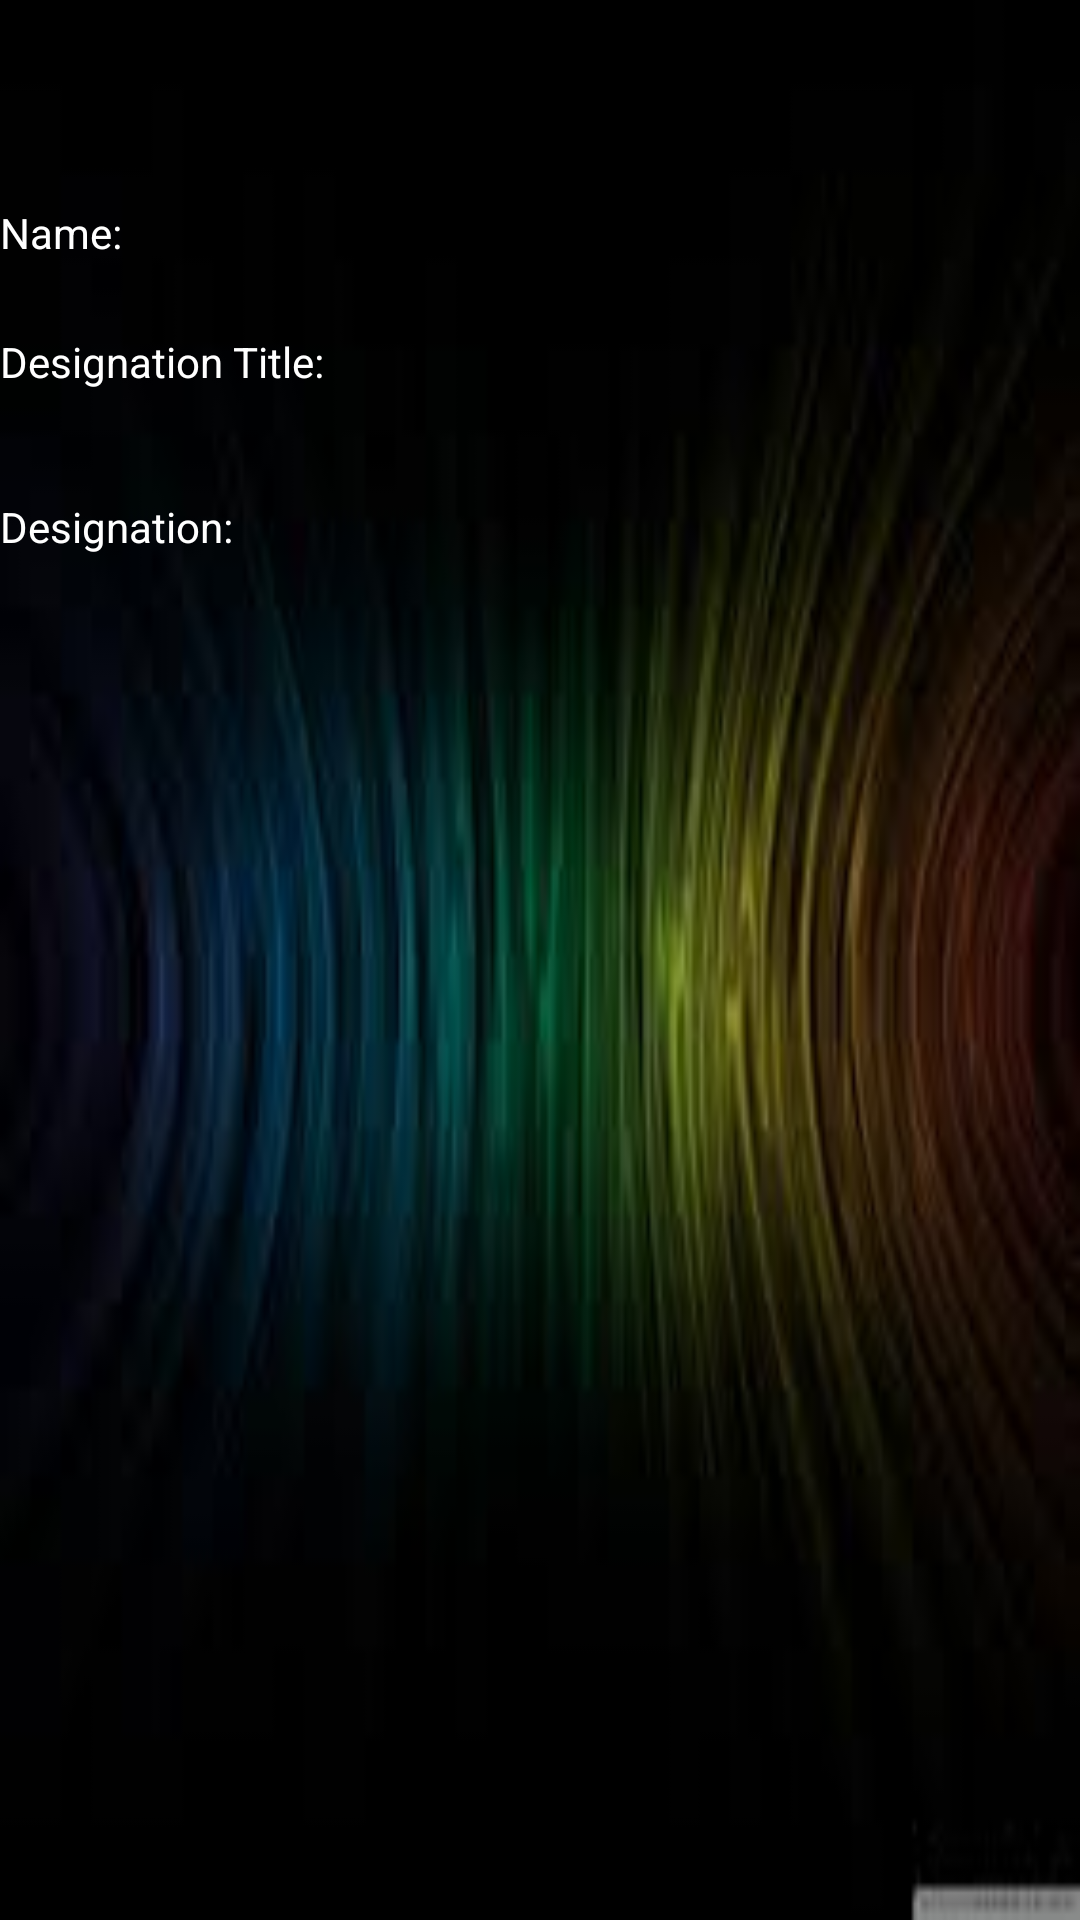

Here is an Android app screen rendered from its layout file. Give the layout XML and the strings, colors and styles it references.
<!-- AndroidManifest.xml: application theme AppTheme -->
<!-- res/layout/activity_emp_details.xml -->
<?xml version="1.0" encoding="utf-8"?>
<RelativeLayout xmlns:android="http://schemas.android.com/apk/res/android"
    xmlns:app="http://schemas.android.com/apk/res-auto"
    xmlns:tools="http://schemas.android.com/tools"
    android:layout_width="match_parent"
    android:layout_height="match_parent"
    tools:context="rishav.com.personalized.EmpDetails"
    android:background="@drawable/img1">


    <TextView
        android:id="@+id/textView5"
        android:layout_width="120dp"
        android:layout_height="wrap_content"
        android:layout_alignParentStart="true"
        android:layout_alignParentTop="true"
        android:layout_marginTop="68dp"
        android:text="Name:"
        android:textColorHint="#FFFFFF"
        android:textColor="#FFFFFF"/>

    <TextView
        android:id="@+id/textView6"
        android:layout_width="250dp"
        android:layout_height="wrap_content"
        android:layout_alignBottom="@+id/textView5"
        android:layout_marginStart="30dp"
        android:layout_toEndOf="@+id/textView5"
        android:textColorHint="#FFFFFF"
        android:textColor="#FFFFFF"/>

    <TextView
        android:id="@+id/textView11"
        android:layout_width="120dp"
        android:layout_height="wrap_content"
        android:layout_alignParentStart="true"
        android:layout_below="@+id/textView5"
        android:layout_marginTop="24dp"
        android:text="Designation Title:"
        android:textColorHint="#FFFFFF"
        android:textColor="#FFFFFF"/>

    <TextView
        android:id="@+id/textView12"
        android:layout_width="250dp"
        android:layout_height="wrap_content"
        android:layout_alignStart="@+id/textView6"
        android:layout_alignTop="@+id/textView11"
        android:textColorHint="#FFFFFF"
        android:textColor="#FFFFFF"/>

    <TextView
        android:id="@+id/textView13"
        android:layout_width="120dp"
        android:layout_height="wrap_content"
        android:layout_alignParentStart="true"
        android:layout_below="@+id/textView11"
        android:layout_marginTop="36dp"
        android:text="Designation:"
        android:textColorHint="#FFFFFF"
        android:textColor="#FFFFFF"/>

    <TextView
        android:id="@+id/textView14"
        android:layout_width="250dp"
        android:layout_height="wrap_content"
        android:layout_alignBaseline="@+id/textView13"
        android:layout_alignBottom="@+id/textView13"
        android:layout_alignStart="@+id/textView12"
        android:textColorHint="#FFFFFF"
        android:textColor="#FFFFFF"/>
</RelativeLayout>
<!-- resources referenced by this layout -->
<resources>
  <!-- drawable img1: jpg bitmap (drawable, 3647 bytes) -->
  <style name="AppTheme" parent="Theme.AppCompat.Light.DarkActionBar">
          
          <item name="colorPrimary">@color/colorPrimary</item>
          <item name="colorPrimaryDark">@color/colorPrimaryDark</item>
          <item name="colorAccent">@color/colorAccent</item>
      </style>
  <!-- not gathered from this repository: default colours our renderer supplied (Android Studio template values) -->
  <color name="colorPrimary">#FF6200EE</color>
  <color name="colorPrimaryDark">#FF3700B3</color>
  <color name="colorAccent">#FF03DAC5</color>
</resources>
